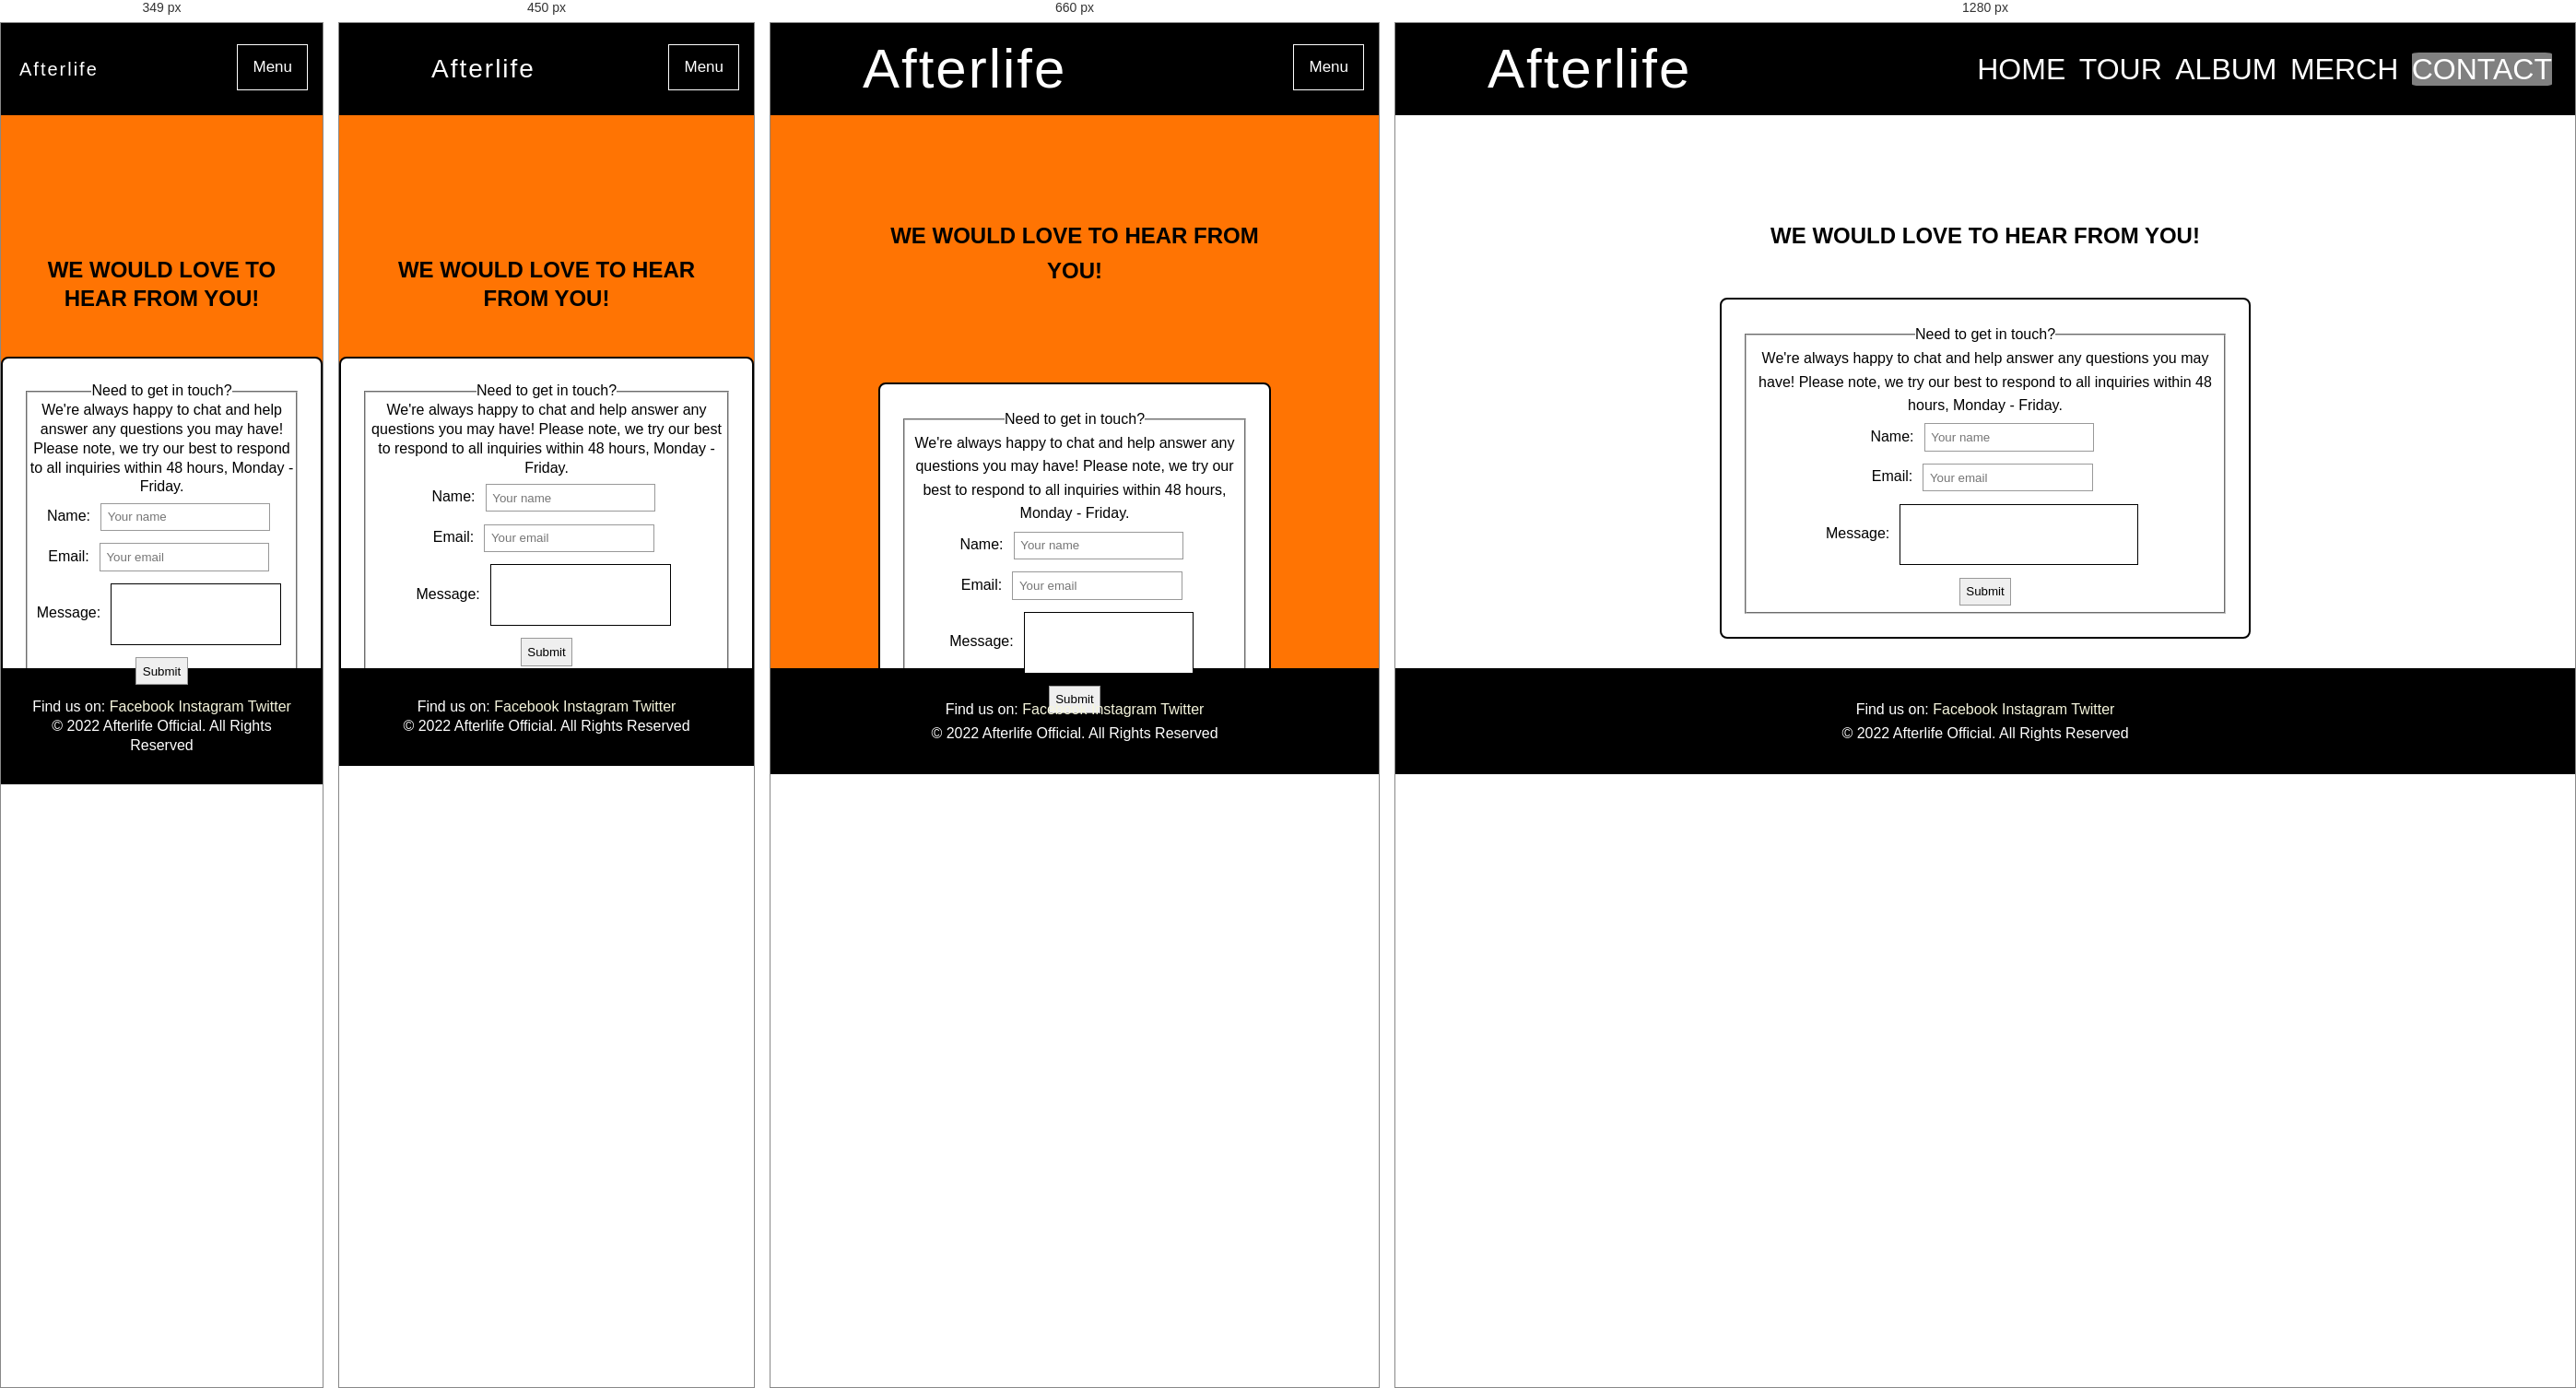
Rendered at 349 px, 450 px, 660 px and 1280 px, left to right.

<!-- file: afterlife-contact.html -->
<!DOCTYPE html>
<html lang="en">

<head>
    <meta charset="UTF-8">
    <meta http-equiv="X-UA-Compatible" content="IE=edge">
    <meta name="viewport" content="width=device-width, initial-scale=1.0">
    <meta name="description" content="Afterlife Irish band website">
    <meta name="keywords" content="music, irish, live music, concerts, rock music">

    <link rel="stylesheet" href="assets/css/style.css">
    <title>Afterlife</title>


</head>

<body>
    <header id="contact"></header>
    <div>
        <!-- Navbar -->
        <nav class="navbar">
            <label class="logo">Afterlife</label>
            <ul>
                <!-- Links to other pages in navbar -->
                <li> <a href="index.html" aria-label="Go to the home page">HOME</a></li>
                <li> <a href="afterlife-tour.html" aria-label="Go to the tour page">TOUR</a></li>
                <li> <a href="afterlife-album.html" aria-label="Go to the album page">ALBUM</a></li>
                <li> <a href="afterlife-merch.html" aria-label="Go to the merchandise page">MERCH</a></li>
                <li> <a class="current" href="#contact" aria-label="Go to the top of the page">CONTACT</a></li>
            </ul>
            <!-- Dropdown menu -->
            <div class="dropdown">
                <button class="dropbtn">
                    Menu
                </button>
                <div class="dropdown-content">
                    <!-- Links in dropdown menu -->
                    <a href="index.html" aria-label="Go to the home page">HOME</a>
                    <a href="afterlife-tour.html" aria-label="Go to the tour page">TOUR</a>
                    <a href="afterlife-album.html" aria-label="Go to the album page">ALBUM</a>
                    <a href="afterlife-merch.html" aria-label="Go to the merchandise page">MERCH</a>
                </div>
            </div>
        </nav>
    </div>
    <section class="contact-form">
        <h1>WE WOULD LOVE TO HEAR FROM YOU!</h1>


        <!-- Contact form  -->
        <form method="POST" action="afterlife-submit.html">
            <fieldset>
                <legend>Need to get in touch?</legend>
                <p>We're always happy to chat and help answer any questions you may have! Please note, we try our best
                    to respond to all inquiries within 48 hours, Monday - Friday.</p>
                <div class="contact-input">
                    <label for="name-field" class="block-label">Name:</label>
                    <input id="name-field" type="text" name="full_name" placeholder="Your name" required="required">
                </div>
                <div class="contact-input">
                    <label for="email-field" class="block-label">Email:</label>
                    <input id="email-field" type="email" name="email" placeholder="Your email" required="required">
                </div>
                <div class="contact-input">
                    <label for="textarea">Message:</label>
                    <input id="textarea" type="text" name="textarea" class="textarea" required="required">
                </div>
                <input type="submit" class="block-label" value="Submit">
            </fieldset>
        </form>



    </section>


    <!-- Footer with social media links -->
    <footer>
        <span>Find us on:</span>

        <a href="https://www.facebook.com" target="_blank" rel="noopener"
            aria-label="Find us on Facebook (link opens in a new tab)">Facebook</a>
        <a href="https://www.instagram.com" target="_blank" rel="noopener"
            aria-label="Find us on Instagram (link opens in a new tab)">Instagram</a>
        <a href="https://www.twitter.com" target="_blank" rel="noopener"
            aria-label="Find us on Twitter (link opens in a new tab)">Twitter</a>
        <p>© 2022 Afterlife Official. All Rights Reserved</p>
    </footer>

</body>

</html>

/* @media block from style.css */
@media (max-width:1000px) {
    nav ul {
        display: none;
    }
}

/* @media block from style.css */
@media (min-width:1001px) {
    .dropdown {
        display: none;
    }
}

/* @media block from style.css */
@media screen and (max-width: 1100px) {

    /* Album page */
    .album-frame,
    .album-info {
        display: block;
    }

    .album-frame {
        width: 100%;
        height: 100%;
        padding: none;
        margin: none;
    }

    .album-img {
        padding: 0;
        max-width: 100%;
        height: auto;
    }

    .album-info {
        margin: 0;
        text-align: center;
        float: none;
        width: 100%;
    }

    .album-info>h2 {
        padding: 0;
    }
}

/* @media block from style.css */
@media screen and (max-width: 1050px) {
    #cover-text-parent {
        display: none;
    }
}

/* @media block from style.css */
@media screen and (max-width:900px) {

    /* Tour page */
    .tour-info {
        width: 90%;
        left: 0;
    }

    /* contact */
    .contact-form {
        background-image: none;
        background-color: #ff7403;
    }

    #submitted {
        height: 500px;
    }
}

/* @media block from style.css */
@media screen and (max-width:770px) {


    /* Merch page */

    .clothes,
    .jewellery {
        column-count: 1;
    }

    .clothes-info,
    .jewel-info {
        margin: 1.5em;
        padding: 0;

    }

    #merch-img,
    #eros-london {
        max-width: 100%;
        padding: 1em;
    }

    /* contact page */
    form {

        margin: 10%;
        max-width: 80%;
    }
}

/* @media block from style.css */
@media screen and (max-width:550px) {
    body {
        line-height: 1.3;
    }

    label.logo {
        font-size: 28px;
    }

    /* Home page */
    form {
        max-width: 100%;
        margin: 0;
    }

    /* Tour page */
    .tour-info {
        width: 100%;
        margin: 0;
        left: 0;
    }


    /* Contact page */

    .contact-form {
        padding: 6.5em 0;
    }

}

/* @media block from style.css */
@media screen and (max-width:350px) {
    label.logo {
        padding-left: 1em;
        font-size: 20px;
    }

}